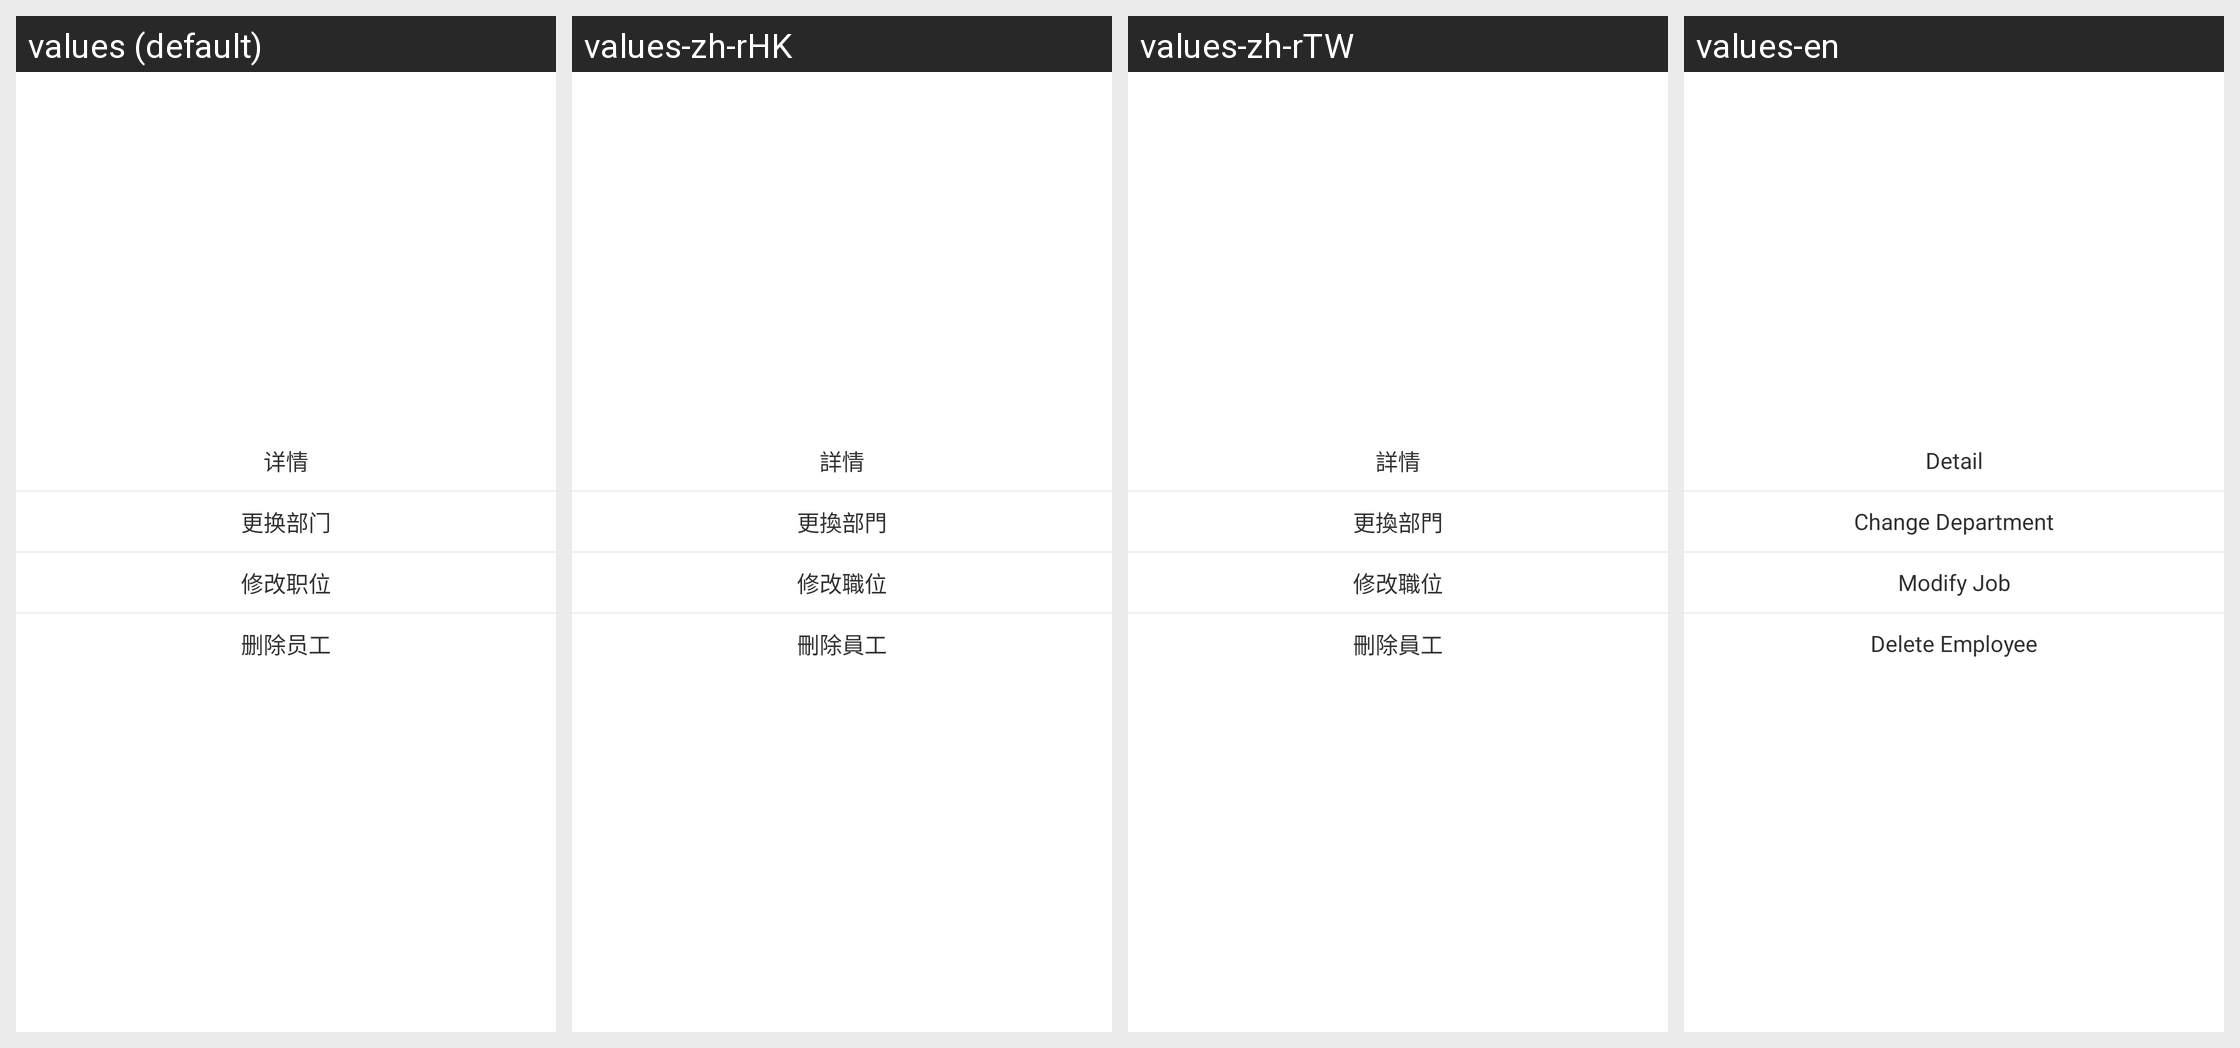

The Android screen above is rendered under several locales of the same app. Produce the string resources it draws, with the default and per-locale values.
Android screen res/layout/popu_employee.xml rendered under 4 locales, left to right: values (default), values-zh-rHK, values-zh-rTW, values-en. Device: Nexus 5 (rendered at 1080×1920; each locale shown at half size, 540×960, under a caption strip naming it); theme AppTheme.
Strings drawn on this screen, with the default value and each locale's value (text and hints the layout hard-codes, and strings that could not be matched under every locale, appear in the picture but are not listed):

detail
  values: 详情
  values-zh-rHK: 詳情
  values-zh-rTW: 詳情
  values-en: Detail

change_departement
  values: 更换部门
  values-zh-rHK: 更換部門
  values-zh-rTW: 更換部門
  values-en: Change Department

modify_job
  values: 修改职位
  values-zh-rHK: 修改職位
  values-zh-rTW: 修改職位
  values-en: Modify Job

del_employee
  values: 删除员工
  values-zh-rHK: 刪除員工
  values-zh-rTW: 刪除員工
  values-en: Delete Employee
